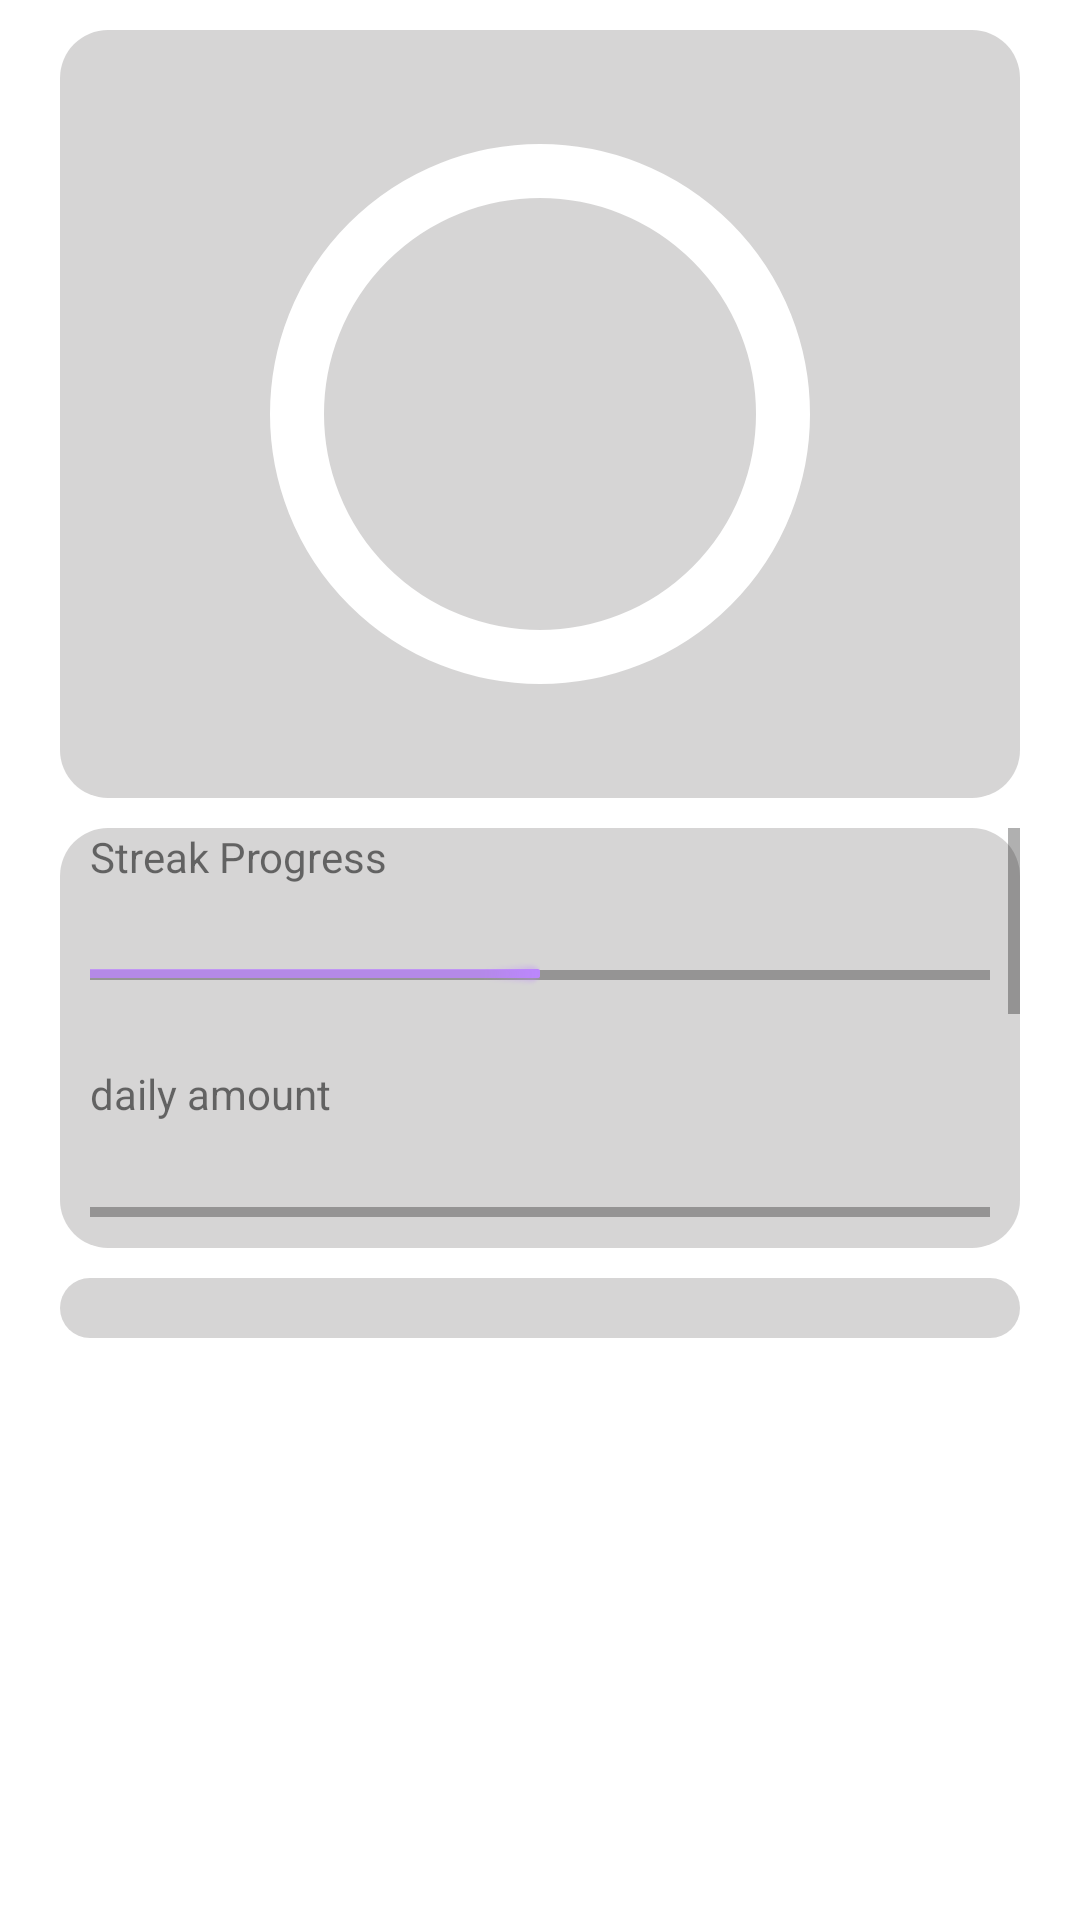

The Android layout XML behind this screen, and the referenced resources:
<!-- AndroidManifest.xml: activity theme Theme.FinalYearProject.NoActionBar -->
<!-- res/layout/fragment_main.xml -->
<?xml version="1.0" encoding="utf-8"?>
<androidx.constraintlayout.widget.ConstraintLayout xmlns:android="http://schemas.android.com/apk/res/android"
    xmlns:app="http://schemas.android.com/apk/res-auto"
    xmlns:tools="http://schemas.android.com/tools"
    android:id="@+id/constraintLayout"
    android:layout_width="match_parent"
    android:layout_height="match_parent"
    android:orientation="vertical"
    tools:context=".ui.main.PlaceholderFragment">

    <LinearLayout
        android:layout_width="match_parent"
        android:layout_height="match_parent"
        android:orientation="vertical"
        android:layout_margin="10dp">

        <FrameLayout
            android:id="@+id/ChartArea"
            style="@style/glassbg"
            android:layout_width="match_parent"
            android:layout_height="256dp">


            <com.google.android.material.progressindicator.CircularProgressIndicator
                android:id="@+id/MainGoal"
                android:layout_width="match_parent"
                android:layout_height="match_parent"
                android:layout_gravity="center"
                android:backgroundTint="#000000"
                android:backgroundTintMode="add"
                android:indeterminate="false"
                android:max="100"
                android:progress="50"
                android:scaleX="4.5"
                android:scaleY="4.5"
                style="@style/progressbarcircle"
                app:trackCornerRadius="10dp" />

            <LinearLayout
                android:layout_width="wrap_content"
                android:layout_height="wrap_content"
                android:orientation="horizontal"
                android:gravity="center"
                android:layout_gravity="center">

                <ImageView
                    android:id="@+id/streakicon"
                    android:visibility="invisible"
                    android:layout_width="40dp"
                    android:layout_height="40dp"
                    android:background="@drawable/streakicon" />

                <TextView
                    android:id="@+id/CurrentProgressText"
                    android:layout_width="wrap_content"
                    android:layout_height="wrap_content"/>

            </LinearLayout>

            <TextView
                android:id="@+id/GoalProgressText"
                android:layout_width="wrap_content"
                android:layout_height="wrap_content"
                android:layout_gravity="center_horizontal"

                />
        </FrameLayout>

        <FrameLayout
            style="@style/glassbg"
            android:layout_width="match_parent"
            android:layout_height="140dp">

            <ScrollView
                android:id="@+id/scrollView2"
                android:layout_width="match_parent"
                android:layout_height="match_parent"

                app:cardElevation="8dp"
                app:cardUseCompatPadding="true">

                <LinearLayout
                    android:layout_width="match_parent"
                    android:layout_height="match_parent"
                    android:layout_marginStart="10dp"
                    android:layout_marginEnd="10dp"
                    android:orientation="vertical">

                    <TextView
                        android:layout_width="match_parent"
                        android:layout_height="wrap_content"
                        android:text="Streak Progress" />

                    <ProgressBar
                        android:id="@+id/streakProgressBar"
                        style="@style/progressbar"
                        android:layout_width="match_parent"
                        android:layout_height="60dp"
                        android:max="100"
                        android:progress="50" />

                    <TextView
                        android:layout_width="match_parent"
                        android:layout_height="wrap_content"
                        android:text="daily amount" />

                    <ProgressBar
                        android:id="@+id/progressBar2"
                        style="@style/progressbar"
                        android:layout_width="match_parent"
                        android:layout_height="60dp"
                        android:max="100" />

                    <TextView
                        android:layout_width="match_parent"
                        android:layout_height="wrap_content"
                        android:text="Achievement Progress" />


                    <ProgressBar
                        android:id="@+id/progressBar4"
                        style="@style/progressbar"
                        android:layout_width="match_parent"
                        android:layout_height="60dp"
                        android:max="100" />

                    <TextView
                        android:id="@+id/textView2"
                        android:layout_width="match_parent"
                        android:layout_height="wrap_content"
                        android:text="Daily" />

                    <ProgressBar
                        android:id="@+id/progressBar"
                        style="@style/progressbar"
                        android:layout_width="match_parent"
                        android:layout_height="60dp"
                        android:max="100" />

                </LinearLayout>
            </ScrollView>
        </FrameLayout>

        <FrameLayout
            style="@style/glassbg"
            android:layout_width="match_parent"
            android:layout_height="wrap_content">

            <HorizontalScrollView
                android:id="@+id/horizontalScrollView"
                android:layout_width="match_parent"
                android:layout_height="match_parent"
                android:padding="10dp"
                app:cardElevation="8dp"
                app:cardUseCompatPadding="true">

                <TableLayout
                    android:id="@+id/buttonsTableLayout"
                    android:layout_width="match_parent"
                    android:layout_height="wrap_content"
                    >

                    

                </TableLayout>
            </HorizontalScrollView>
        </FrameLayout>
    </LinearLayout>


</androidx.constraintlayout.widget.ConstraintLayout>
<!-- resources referenced by this layout -->
<resources>
  <!-- drawable streakicon (drawable) -->
  <vector android:alpha="0.8"
      android:height="24dp"
      android:tint="@android:color/holo_orange_dark"
      android:viewportHeight="24" android:viewportWidth="24"
      android:width="24dp"
      xmlns:android="http://schemas.android.com/apk/res/android">
      <path android:fillColor="@android:color/white" android:pathData="M19.48,12.35c-1.57,-4.08 -7.16,-4.3 -5.81,-10.23c0.1,-0.44 -0.37,-0.78 -0.75,-0.55C9.29,3.71 6.68,8 8.87,13.62c0.18,0.46 -0.36,0.89 -0.75,0.59c-1.81,-1.37 -2,-3.34 -1.84,-4.75c0.06,-0.52 -0.62,-0.77 -0.91,-0.34C4.69,10.16 4,11.84 4,14.37c0.38,5.6 5.11,7.32 6.81,7.54c2.43,0.31 5.06,-0.14 6.95,-1.87C19.84,18.11 20.6,15.03 19.48,12.35zM10.2,17.38c1.44,-0.35 2.18,-1.39 2.38,-2.31c0.33,-1.43 -0.96,-2.83 -0.09,-5.09c0.33,1.87 3.27,3.04 3.27,5.08C15.84,17.59 13.1,19.76 10.2,17.38z"/>
      <path android:fillColor="@android:color/white" android:pathData="M19.48,12.35c-1.57,-4.08 -7.16,-4.3 -5.81,-10.23c0.1,-0.44 -0.37,-0.78 -0.75,-0.55C9.29,3.71 6.68,8 8.87,13.62c0.18,0.46 -0.36,0.89 -0.75,0.59c-1.81,-1.37 -2,-3.34 -1.84,-4.75c0.06,-0.52 -0.62,-0.77 -0.91,-0.34C4.69,10.16 4,11.84 4,14.37c0.38,5.6 5.11,7.32 6.81,7.54c2.43,0.31 5.06,-0.14 6.95,-1.87C19.84,18.11 20.6,15.03 19.48,12.35zM10.2,17.38c1.44,-0.35 2.18,-1.39 2.38,-2.31c0.33,-1.43 -0.96,-2.83 -0.09,-5.09c0.33,1.87 3.27,3.04 3.27,5.08C15.84,17.59 13.1,19.76 10.2,17.38z"/>
  </vector>
  <style name="glassbg">
          <item name="android:background">@drawable/bg_glassmorphism</item>
          <item name="android:layout_marginStart">10dp</item>
          <item name="android:layout_marginEnd">10dp</item>
          <item name="android:layout_marginBottom">10dp</item>
      </style>
  <style name="progressbar" parent="android:Widget.Holo.Light.ProgressBar.Horizontal">
          <item name="android:progressTint">@color/purple_200</item>
      </style>
  <style name="progressbarcircle" parent="Widget.MaterialComponents.CircularProgressIndicator">
          <item name="trackColor">@color/white</item>
          <item name="indicatorColor">@color/black</item>
      </style>
  <style name="Theme.FinalYearProject.NoActionBar">
          <item name="windowActionBar">false</item>
          <item name="windowNoTitle">true</item>
      </style>
  <!-- drawable bg_glassmorphism (drawable) -->
  <shape xmlns:android="http://schemas.android.com/apk/res/android"
      android:shape="rectangle">
  
      
      <solid android:color="#80ADACAC" />
  
      
      <corners android:radius="16dp" />
  
      
  
  
  </shape>
  <!-- not gathered from this repository: default colours our renderer supplied (Android Studio template values) -->
  <color name="purple_200">#FFBB86FC</color>
  <color name="black">#FF000000</color>
  <color name="white">#FFFFFFFF</color>
</resources>
